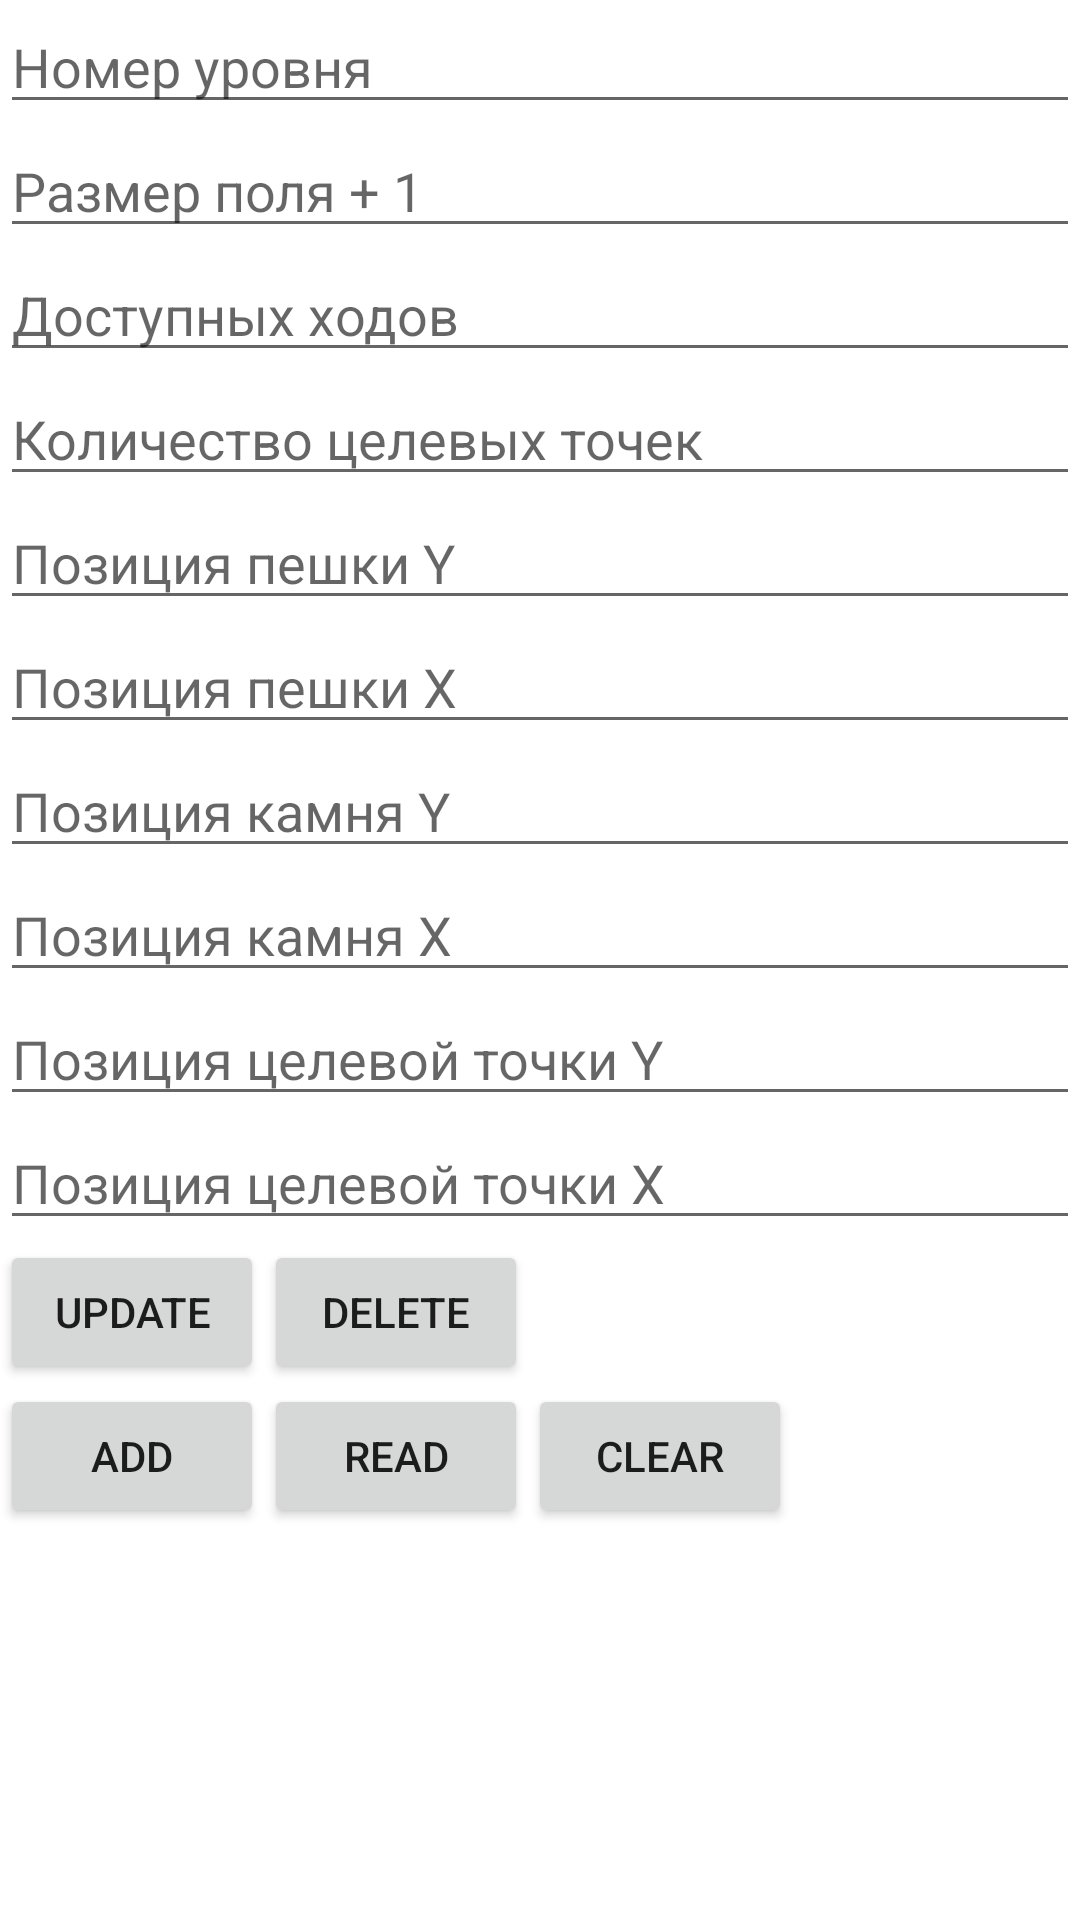

The Android layout XML behind this screen, and the referenced resources:
<!-- AndroidManifest.xml: application theme Theme.Corners -->
<!-- res/layout/activity_create_level.xml -->
<?xml version="1.0" encoding="utf-8"?>
<LinearLayout
xmlns:android="http://schemas.android.com/apk/res/android"
android:id="@+id/layoutCreateLevel"
android:layout_width="fill_parent"
android:layout_height="fill_parent"
android:orientation="vertical"
    android:background="@drawable/board_bg">
    <EditText
        android:id="@+id/NumberLevel"
        android:hint="@string/number_level"
        android:layout_width="match_parent"
        android:layout_height="wrap_content">
    </EditText>

    <EditText
        android:id="@+id/etSizeOfField"
        android:hint="@string/size_of_field"
        android:layout_width="match_parent"
        android:layout_height="wrap_content">
    </EditText>

    <EditText
        android:id="@+id/etCountMove"
        android:hint="@string/count_move"
        android:layout_width="match_parent"
        android:layout_height="wrap_content">
    </EditText>
    <EditText
        android:id="@+id/etCountPoint"
        android:hint="@string/count_point"
        android:layout_width="match_parent"
        android:layout_height="wrap_content">
    </EditText>
    <EditText
        android:id="@+id/etPositionWhiteI"
        android:hint="@string/white_i"
        android:layout_width="match_parent"
        android:layout_height="wrap_content">
    </EditText>
    <EditText
        android:id="@+id/etPositionWhiteJ"
        android:hint="@string/white_j"
        android:layout_width="match_parent"
        android:layout_height="wrap_content">
    </EditText>
    <EditText
        android:id="@+id/etPositionStoneI"
        android:hint="@string/stone_i"
        android:layout_width="match_parent"
        android:layout_height="wrap_content">
    </EditText>
    <EditText
        android:id="@+id/etPositionStoneJ"
        android:hint="@string/stone_j"
        android:layout_width="match_parent"
        android:layout_height="wrap_content">
    </EditText>
    <EditText
        android:id="@+id/etPositionPointI"
        android:hint="@string/point_i"
        android:layout_width="match_parent"
        android:layout_height="wrap_content">
    </EditText>
    <EditText
        android:id="@+id/etPositionPointJ"
        android:hint="@string/point_j"
        android:layout_width="match_parent"
        android:layout_height="wrap_content">
    </EditText>



    <LinearLayout
        android:layout_width="match_parent"
        android:layout_height="wrap_content">
        <Button
            android:id="@+id/btnUpd"
            android:layout_width="wrap_content"
            android:layout_height="wrap_content"
            android:text="Update">
        </Button>
        <Button
            android:id="@+id/btnDel"
            android:layout_width="wrap_content"
            android:layout_height="wrap_content"
            android:text="Delete">
        </Button>
    </LinearLayout>
<LinearLayout
    android:layout_width="match_parent"
    android:layout_height="wrap_content">
    <Button
        android:id="@+id/btnAdd"
        android:layout_width="wrap_content"
        android:layout_height="wrap_content"
        android:text="Add">
    </Button>
    <Button
        android:id="@+id/btnRead"
        android:layout_width="wrap_content"
        android:layout_height="wrap_content"
        android:text="Read">
    </Button>
    <Button
        android:id="@+id/btnClear"
        android:layout_width="wrap_content"
        android:layout_height="wrap_content"
        android:text="Clear">
    </Button>
</LinearLayout>
    <ListView
        android:id="@+id/lvMain"
        android:layout_width="match_parent"
        android:layout_height="wrap_content">
    </ListView>
</LinearLayout>
<!-- resources referenced by this layout -->
<resources>
  <string name="count_move">Доступных ходов</string>
  <string name="count_point">Количество целевых точек</string>
  <string name="number_level">Номер уровня</string>
  <string name="point_i">Позиция целевой точки Y</string>
  <string name="point_j">Позиция целевой точки X</string>
  <string name="size_of_field">Размер поля + 1</string>
  <string name="stone_i">Позиция камня Y</string>
  <string name="stone_j">Позиция камня X</string>
  <string name="white_i">Позиция пешки Y</string>
  <string name="white_j">Позиция пешки X</string>
  <style name="Theme.Corners" parent="Theme.MaterialComponents.DayNight.DarkActionBar">
          
          <item name="colorPrimary">@color/purple_500</item>
          <item name="colorPrimaryVariant">@color/purple_700</item>
          <item name="colorOnPrimary">@color/white</item>
          
          <item name="colorSecondary">@color/teal_200</item>
          <item name="colorSecondaryVariant">@color/teal_700</item>
          <item name="colorOnSecondary">@color/black</item>
          
          <item name="android:statusBarColor" tools:targetApi="l">?attr/colorPrimaryVariant</item>
          
      </style>
  <!-- not gathered from this repository: default colours our renderer supplied (Android Studio template values) -->
  <color name="purple_500">#FF6200EE</color>
  <color name="purple_700">#FF3700B3</color>
  <color name="teal_200">#FF03DAC5</color>
  <color name="teal_700">#FF018786</color>
  <color name="black">#FF000000</color>
  <color name="white">#FFFFFFFF</color>
</resources>
